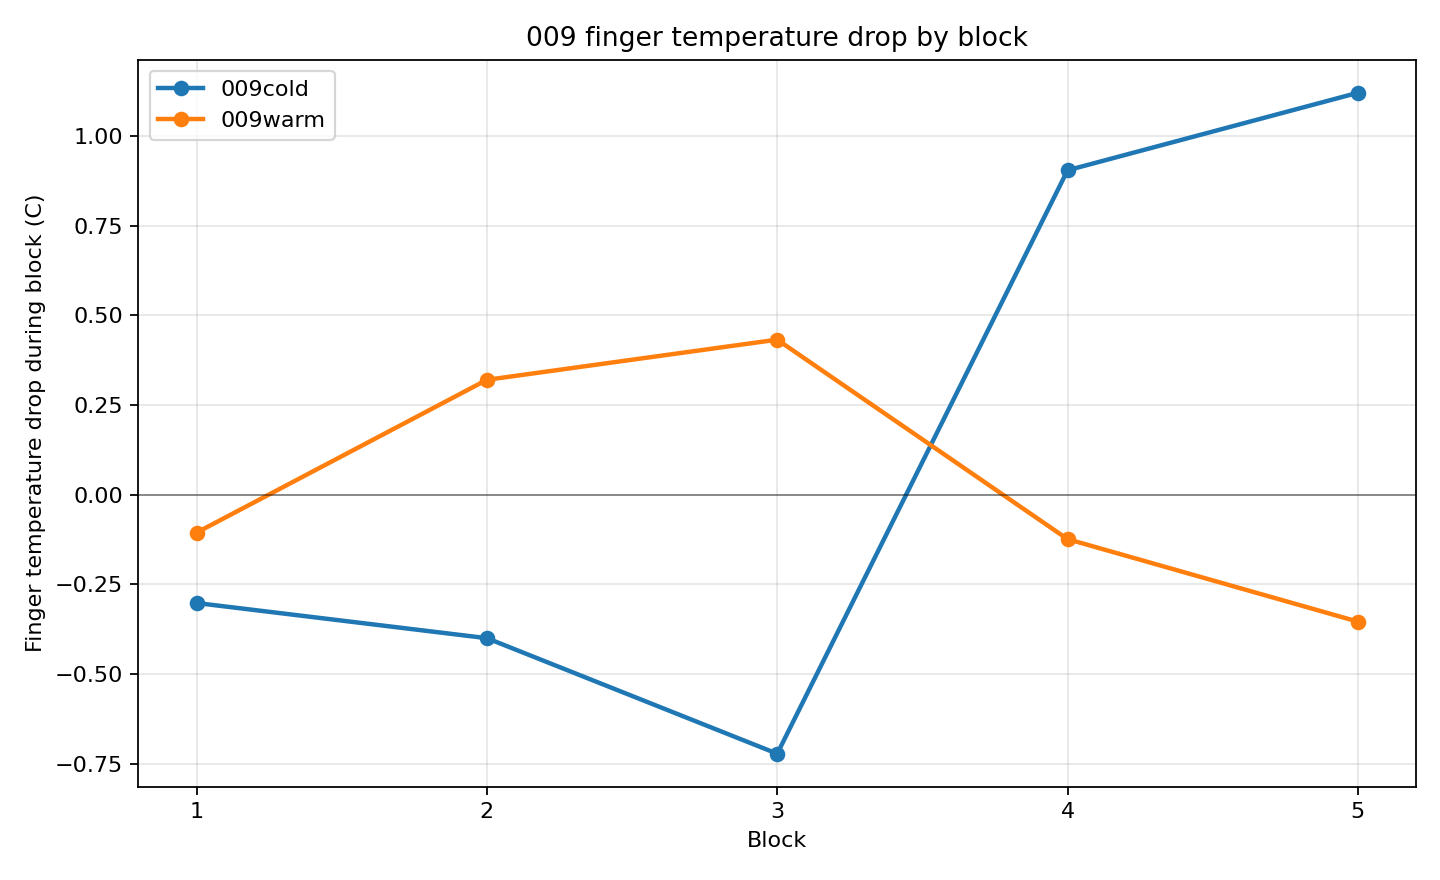

Data behind this chart, as committed beside it:
condition, temperature_file, block, temp_anchor_sec, sync_lead, sync_jump_c, block_start_temp_sec, block_end_temp_sec, finger_temp_start_c, finger_temp_end_c, finger_temp_drop_c
009cold, 009cold.csv, 1, 16, lead3, 4.850, 26.72, 150.6, 33.68, 33.99, -0.3020
009cold, 009cold.csv, 2, 16, lead3, 4.850, 393.4, 518.5, 32.02, 32.42, -0.4000
009cold, 009cold.csv, 3, 16, lead3, 4.850, 687.4, 812.7, 30.33, 31.05, -0.7220
009cold, 009cold.csv, 4, 16, lead3, 4.850, 1061, 1183, 30.55, 29.65, 0.9040
009cold, 009cold.csv, 5, 16, lead3, 4.850, 1254, 1378, 29.92, 28.8, 1.12
009warm, 009warm.csv, 1, 23, lead4, 2.460, 35.84, 169.4, 34.69, 34.8, -0.1060
009warm, 009warm.csv, 2, 23, lead4, 2.460, 355.2, 484.4, 35.35, 35.03, 0.3200
009warm, 009warm.csv, 3, 23, lead4, 2.460, 640.6, 766.9, 35.67, 35.24, 0.4320
009warm, 009warm.csv, 4, 23, lead4, 2.460, 959.7, 1083, 35.19, 35.31, -0.1240
009warm, 009warm.csv, 5, 23, lead4, 2.460, 1323, 1448, 35.1, 35.45, -0.3540
